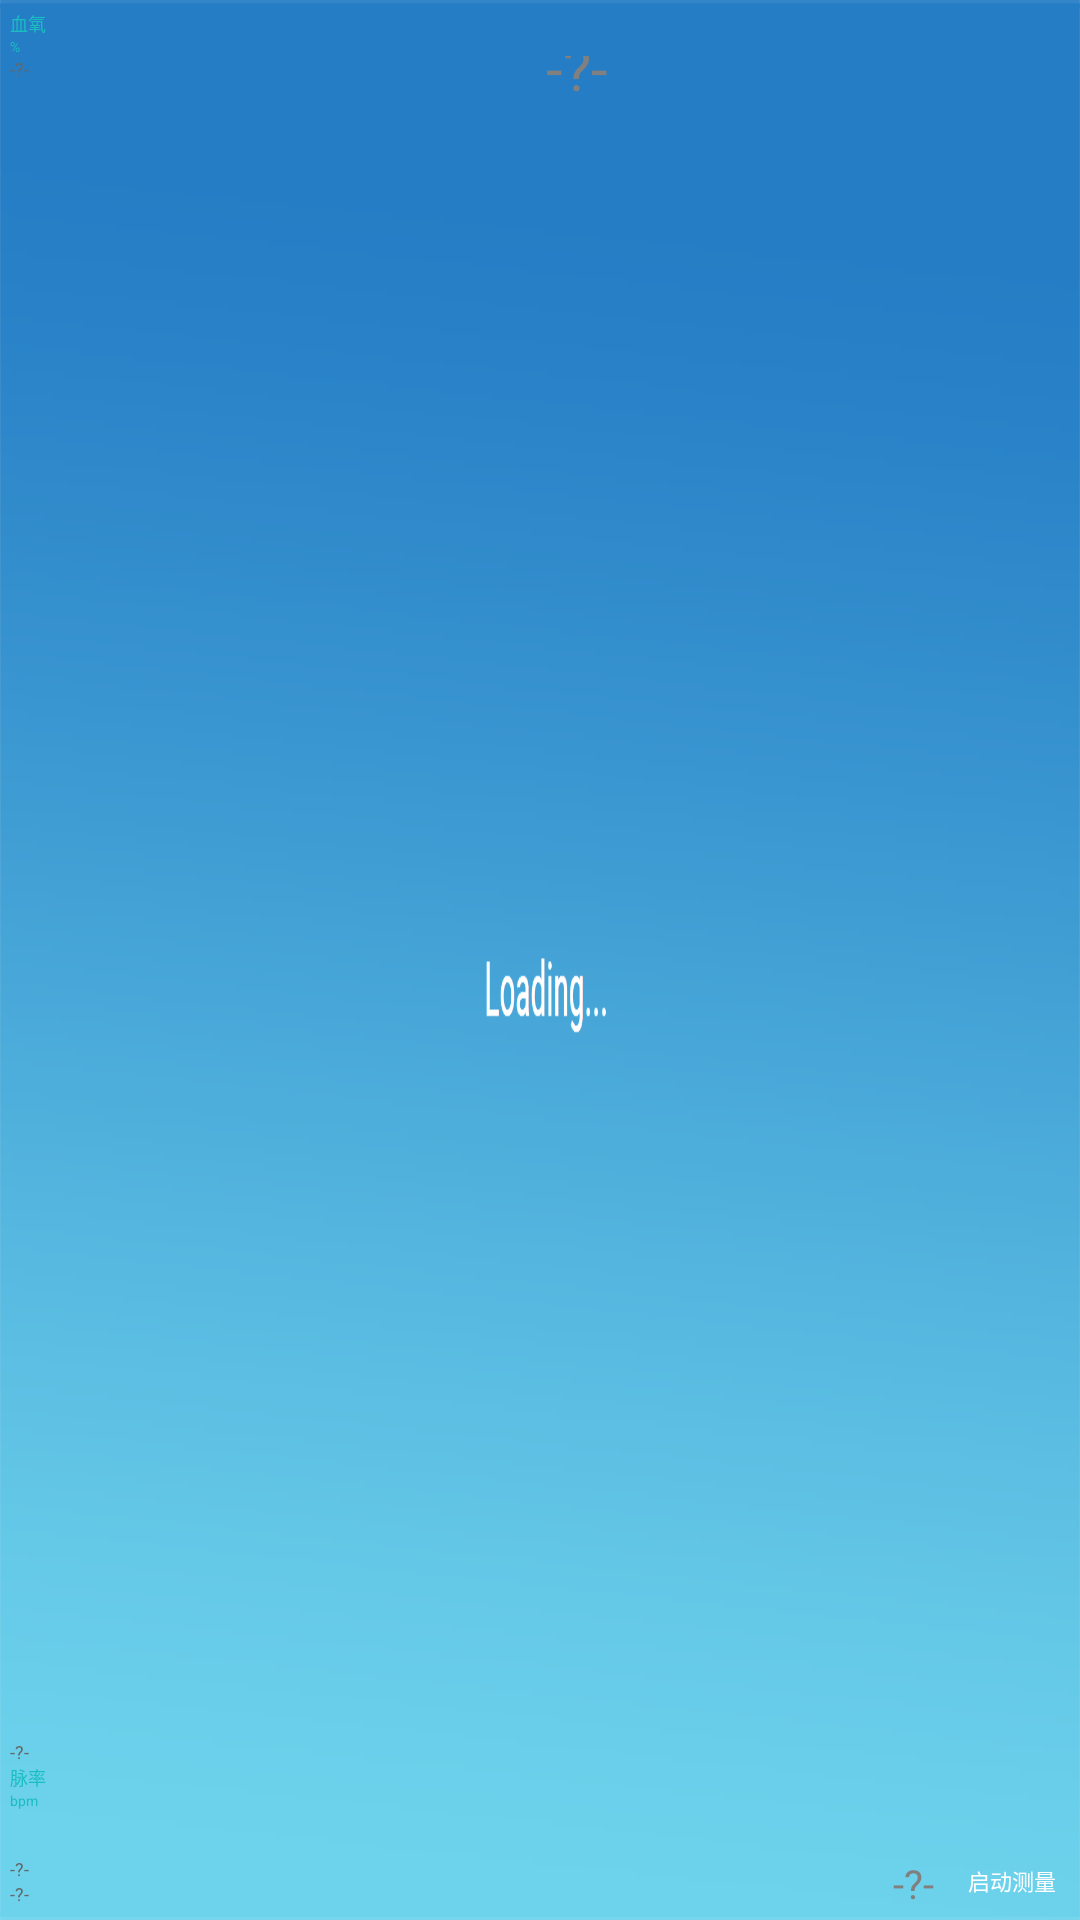

Layout XML and referenced resources for this Android screen:
<!-- AndroidManifest.xml: application theme NoTitleLoadingTheme -->
<!-- res/layout/include_measure_value_spo2.xml -->
<?xml version="1.0" encoding="utf-8"?>
<LinearLayout xmlns:android="http://schemas.android.com/apk/res/android"
    android:layout_width="278px"
    android:layout_height="220px"
    android:background="@drawable/rounded_rectangle"
    xmlns:app="http://schemas.android.com/apk/res-auto"
    android:orientation="vertical">

    <LinearLayout
        android:layout_width="match_parent"
        android:layout_height="wrap_content"
        android:layout_marginLeft="@dimen/px10"
        android:layout_marginTop="@dimen/px10"
        android:orientation="vertical">

        <TextView
            android:layout_width="wrap_content"
            android:layout_height="wrap_content"
            android:text="@string/spo2"
            android:textColor="@color/measure_name_text_color"
            android:textSize="@dimen/px18" />

        <TextView
            android:layout_width="wrap_content"
            android:layout_height="wrap_content"
            android:text="@string/unit_percent"
            android:textColor="@color/measure_name_text_color"
            android:textSize="@dimen/px14" />
    </LinearLayout>

    <RelativeLayout
        android:layout_width="match_parent"
        android:layout_height="wrap_content"
        android:layout_marginLeft="@dimen/px10"
        android:layout_marginRight="@dimen/px10"
        android:layout_weight="1">


        <TextView
            android:id="@+id/tv_spo2_max"
            android:layout_width="wrap_content"
            android:layout_height="wrap_content"
            android:layout_alignParentStart="true"
            android:text="@string/invalid_data"
            android:textColor="@color/value_text"
            android:textSize="@dimen/px18">

        </TextView>

        <TextView
            android:id="@+id/tv_spo2_min"
            android:layout_width="wrap_content"
            android:layout_height="wrap_content"
            android:layout_alignParentBottom="true"
            android:text="@string/invalid_data"
            android:textColor="@color/value_text"
            android:textSize="@dimen/px18">

        </TextView>

        <TextView
            android:layout_marginTop="-10dp"
            android:layout_marginLeft="25dp"
            android:id="@+id/tv_spo2_value"
            android:layout_width="match_parent"
            android:layout_height="wrap_content"
            android:layout_alignParentStart="true"
            android:gravity="center"
            android:text="@string/invalid_data"
            android:textColor="@color/value_default"
            android:textSize="@dimen/px60"
            android:layout_alignParentTop="true">

        </TextView>
    </RelativeLayout>

    <LinearLayout
        android:layout_width="match_parent"
        android:layout_height="wrap_content"
        android:layout_marginLeft="@dimen/px10"
        android:layout_marginRight="@dimen/px10"
        android:orientation="horizontal">

        <LinearLayout
            android:layout_width="wrap_content"
            android:layout_height="wrap_content"
            android:orientation="vertical">

            <TextView
                android:layout_width="wrap_content"
                android:layout_height="wrap_content"
                android:text="@string/pr_cn"
                android:textColor="@color/measure_name_text_color"
                android:textSize="@dimen/px18" />

            <TextView
                android:layout_width="wrap_content"
                android:layout_height="wrap_content"
                android:text="@string/health_unit_bpm"
                android:textColor="@color/measure_name_text_color"
                android:textSize="@dimen/px14" />
        </LinearLayout>


        <View
            android:layout_width="0dp"
            android:layout_height="1dp"
            android:layout_weight="1" />

        <TextView
            android:id="@+id/tv_spo2_count_down"
            android:textColor="@color/gray"
            android:layout_width="wrap_content"
            android:layout_height="wrap_content"
            android:layout_gravity="center_vertical"
            android:text="@string/count_down"
            android:visibility="invisible"
            android:textSize="@dimen/px18" />

        <com.konsung.ui.defineview.RoundProgressBar
            android:id="@+id/progress_bar_spo2"
            android:layout_marginLeft="@dimen/px10"
            android:layout_width="30dp"
            android:layout_height="30dp"
            android:visibility="invisible"
            android:layout_gravity="center_vertical"
            app:roundColor="@color/progress_circle"
            app:roundProgressColor="@color/progress_color"/>

        
            
            
            
            
            
            
    </LinearLayout>

    <RelativeLayout
        android:layout_marginTop="@dimen/px2"
        android:layout_width="match_parent"
        android:layout_height="wrap_content"
        android:layout_marginBottom="@dimen/px10"
        android:layout_marginLeft="@dimen/px10"
        android:layout_marginRight="@dimen/px10">

        <TextView
            android:id="@+id/tv_pr_max"
            android:layout_width="wrap_content"
            android:layout_height="wrap_content"
            android:text="@string/invalid_data"
            android:textColor="@color/value_text"
            android:textSize="@dimen/px18">

        </TextView>

        <TextView
            android:id="@+id/tv_pr_min"
            android:layout_width="wrap_content"
            android:layout_height="wrap_content"
            android:layout_below="@+id/tv_pr_max"
            android:text="@string/invalid_data"
            android:textColor="@color/value_text"
            android:textSize="@dimen/px18">

        </TextView>

        <TextView
            android:id="@+id/tv_pr_value"
            android:layout_width="wrap_content"
            android:layout_height="wrap_content"
            android:layout_marginRight="@dimen/px20"
            android:layout_toLeftOf="@+id/btn_spo2_start_measure"
            android:text="@string/invalid_data"
            android:textColor="@color/value_default"
            android:textSize="@dimen/px40">
        </TextView>

        <Button
            android:id="@+id/btn_spo2_start_measure"
            android:layout_width="116px"
            android:layout_height="50px"
            android:background="@drawable/btn_selector_blue"
            android:gravity="center"
            android:text="@string/start_measure"
            android:textColor="@color/menuText"
            android:textSize="22px"
            android:layout_alignParentTop="true"
            android:layout_alignParentEnd="true" />
    </RelativeLayout>

</LinearLayout>
<!-- resources referenced by this layout -->
<resources>
  <color name="gray">#999999</color>
  <color name="measure_name_text_color">#1abec0</color>
  <color name="menuText">#fff</color>
  <color name="progress_circle">#cccccc</color>
  <color name="progress_color">#1abec0</color>
  <color name="value_default">#808080</color>
  <color name="value_text">#666666</color>
  <dimen name="px10" format="float" type="dimen">10px</dimen>
  <dimen name="px14" format="float" type="dimen">14px</dimen>
  <dimen name="px18" format="float" type="dimen">18px</dimen>
  <dimen name="px2" format="float" type="dimen">2px</dimen>
  <dimen name="px20" format="float" type="dimen">20px</dimen>
  <dimen name="px40" format="float" type="dimen">40px</dimen>
  <dimen name="px60" format="float" type="dimen">60px</dimen>
  <string name="count_down">正在测量</string>
  <string name="health_unit_bpm">bpm</string>
  <string name="invalid_data">-?-</string>
  <string name="pr_cn">脉率</string>
  <string name="spo2">血氧</string>
  <string name="start_measure">启动测量</string>
  <string name="unit_percent">%</string>
  <style name="NoTitleLoadingTheme" parent="Theme.AppCompat.NoActionBar">
          <item name="android:windowNoTitle">true</item>
          <item name="android:windowBackground">@mipmap/bg_pic2</item>
      </style>
</resources>
